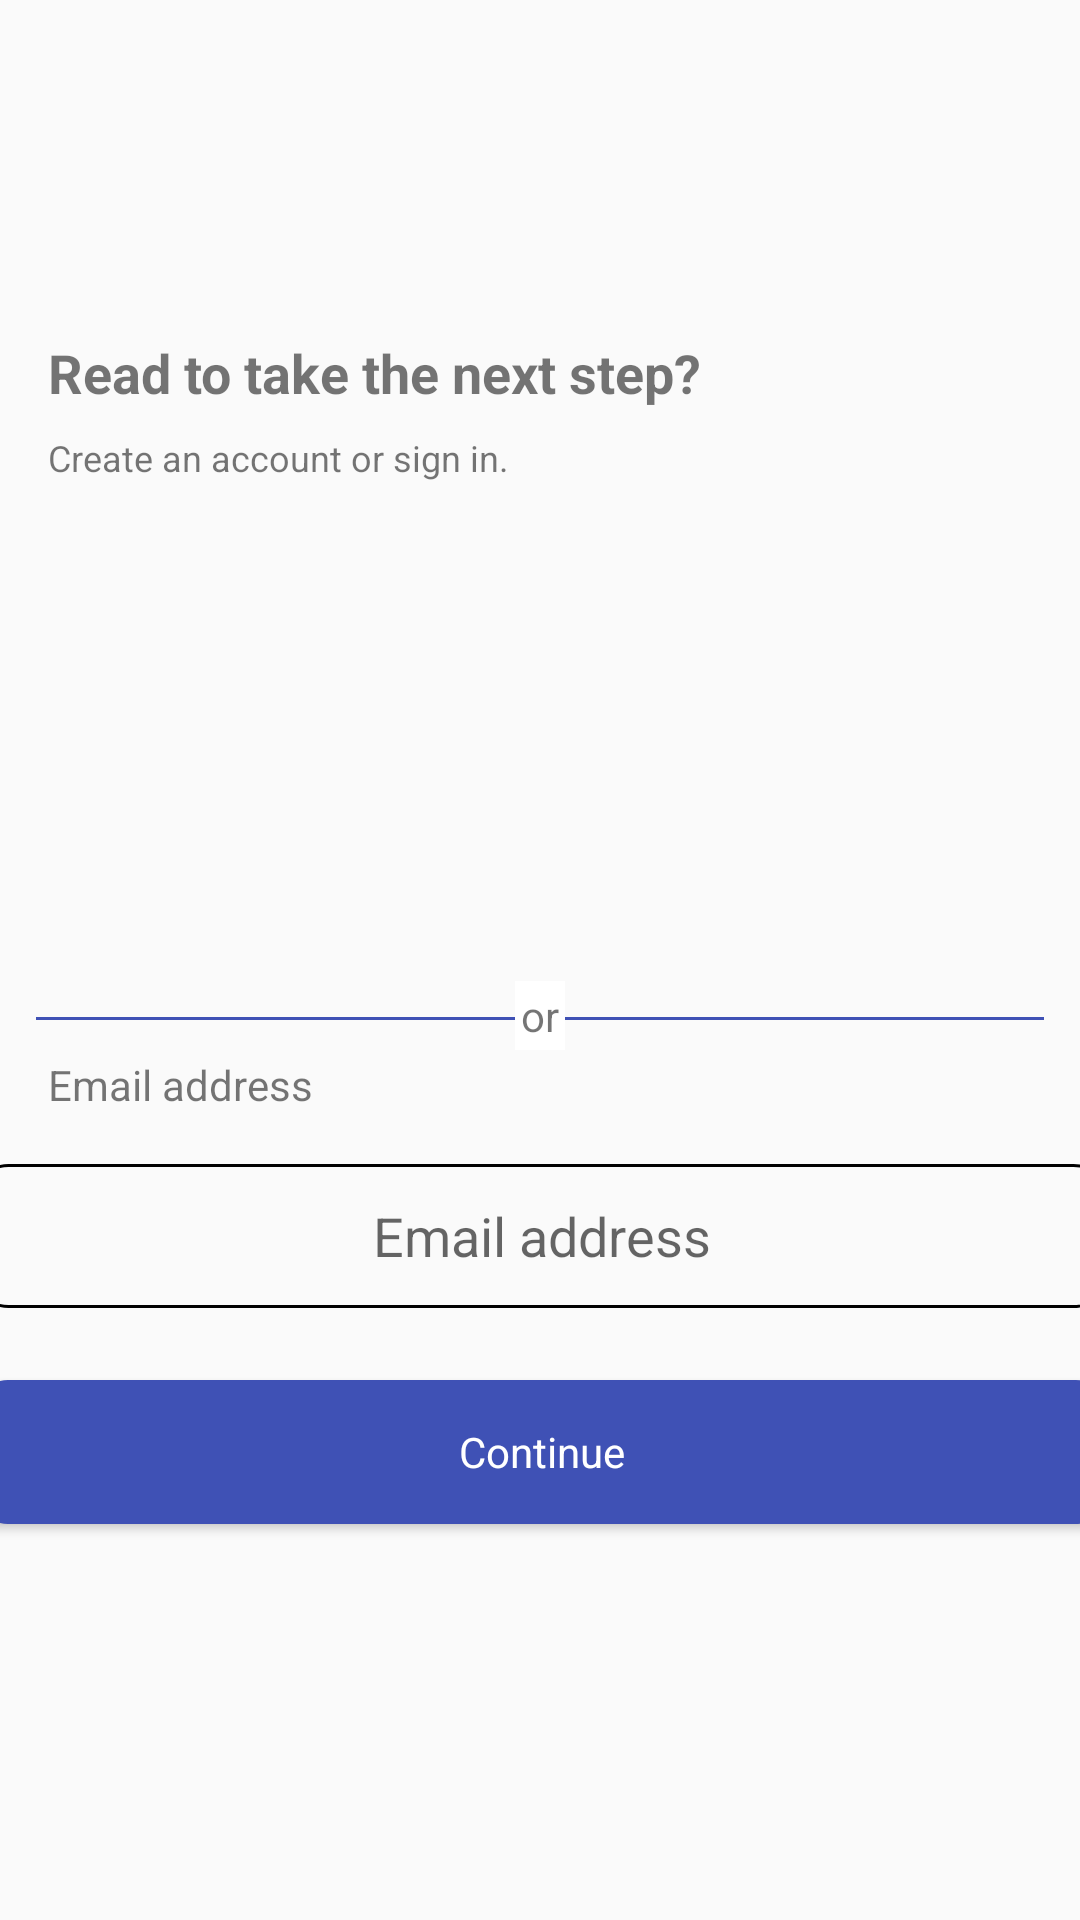

Produce the Android XML layout that renders to this screen, including the resource entries it uses.
<!-- AndroidManifest.xml: activity theme IndeedSignInBlue -->
<!-- res/layout/activity_register.xml -->
<?xml version="1.0" encoding="utf-8"?>
<androidx.constraintlayout.widget.ConstraintLayout xmlns:android="http://schemas.android.com/apk/res/android"
    xmlns:app="http://schemas.android.com/apk/res-auto"
    xmlns:tools="http://schemas.android.com/tools"
    android:layout_width="match_parent"
    android:layout_height="match_parent"
    tools:context="ca.appolizer.AppolizerJobSearch.view.register.RegisterActivity">

    <ImageView
        android:id="@+id/imageView2"
        android:layout_width="200dp"
        android:layout_height="60dp"
        android:layout_marginTop="36dp"
        android:contentDescription="@string/company_logo"
        app:layout_constraintEnd_toEndOf="parent"
        app:layout_constraintHorizontal_bias="0.497"
        app:layout_constraintStart_toStartOf="parent"
        app:layout_constraintTop_toTopOf="parent"
        app:srcCompat="@drawable/logo_appolize" />

    <TextView
        android:id="@+id/textView"
        android:layout_width="match_parent"
        android:layout_height="wrap_content"
        android:layout_marginLeft="16dp"
        android:layout_marginTop="16dp"
        android:layout_marginRight="16dp"
        android:text="@string/read_to_take_the_next_step"
        android:textSize="18sp"
        android:textStyle="bold"
        app:layout_constraintEnd_toEndOf="parent"
        app:layout_constraintHorizontal_bias="0.498"
        app:layout_constraintStart_toStartOf="parent"
        app:layout_constraintTop_toBottomOf="@+id/imageView2" />

    <RelativeLayout
        android:layout_width="match_parent"
        android:layout_height="wrap_content"
        app:layout_constraintBottom_toTopOf="@+id/welcomeUser">

        <View
            android:layout_width="match_parent"
            android:layout_height="1dp"
            android:layout_margin="12dp"
            android:background="@color/blue_indeed" />

        <TextView
            android:layout_width="wrap_content"
            android:layout_height="wrap_content"
            android:layout_centerHorizontal="true"
            android:background="@color/white"
            android:padding="2dp"
            android:text="@string/or" />
    </RelativeLayout>

    <TextView
        android:id="@+id/welcomeUser"
        android:layout_width="0dp"
        android:layout_height="wrap_content"
        android:layout_marginStart="16dp"
        android:layout_marginEnd="16dp"
        android:text="@string/email_address"
        app:layout_constraintBottom_toBottomOf="parent"
        app:layout_constraintEnd_toEndOf="parent"
        app:layout_constraintStart_toStartOf="parent"
        app:layout_constraintTop_toTopOf="parent"
        app:layout_constraintVertical_bias="0.567" />


    <EditText
        android:id="@+id/txtEmailAddress"
        android:layout_width="380dp"
        android:layout_height="48dp"
        android:layout_marginStart="16dp"
        android:layout_marginTop="17dp"
        android:layout_marginEnd="16dp"
        android:autofillHints="emailAddress"
        android:background="@drawable/text_custom"
        android:ems="10"
        android:gravity="center"
        android:hint="@string/email_address"
        android:inputType="textEmailAddress"
        app:layout_constraintEnd_toEndOf="parent"
        app:layout_constraintStart_toStartOf="parent"
        app:layout_constraintTop_toBottomOf="@+id/welcomeUser" />

    <Button
        android:id="@+id/btnCompleteRegister"
        style="@style/IndeedSignInBlue"
        android:layout_width="380dp"
        android:layout_height="wrap_content"
        android:layout_marginStart="16dp"
        android:layout_marginTop="24dp"
        android:layout_marginEnd="16dp"
        android:background="@drawable/btn_custom_color"
        android:text="@string/cont_button"
        android:textColor="@color/white"
        app:layout_constraintEnd_toEndOf="parent"
        app:layout_constraintHorizontal_bias="0.498"
        app:layout_constraintStart_toStartOf="parent"
        app:layout_constraintTop_toBottomOf="@+id/txtEmailAddress" />


    <TextView
        android:layout_width="match_parent"
        android:layout_height="wrap_content"
        android:layout_marginLeft="16dp"
        android:layout_marginTop="8dp"
        android:layout_marginRight="16dp"
        android:text="@string/create_an_account_or_sign_in"
        android:textSize="12sp"
        app:layout_constraintEnd_toEndOf="parent"
        app:layout_constraintStart_toStartOf="parent"
        app:layout_constraintTop_toBottomOf="@+id/textView" />


</androidx.constraintlayout.widget.ConstraintLayout>
<!-- resources referenced by this layout -->
<resources>
  <color name="blue_indeed">#3F51B5</color>
  <color name="white">#FFFFFFFF</color>
  <!-- drawable btn_custom_color (drawable) -->
  <?xml version="1.0" encoding="utf-8"?>
  <selector xmlns:android="http://schemas.android.com/apk/res/android">
      <item android:state_pressed="false">
          <shape android:shape="rectangle">
              <corners android:radius="12dp" />
              <solid android:color="@color/blue_indeed" />
          </shape>
      </item>
  
      <item android:state_pressed="true">
          <shape android:shape="rectangle">
              <corners android:radius="12dp" />
              <solid android:color="#928C95CA" />
          </shape>
      </item>
  </selector>
  <!-- drawable text_custom (drawable) -->
  <?xml version="1.0" encoding="utf-8"?>
  <selector xmlns:android="http://schemas.android.com/apk/res/android" >
  
      <item android:state_pressed="false">
          <shape android:shape="rectangle">
              <corners android:radius="12dp"/>
              <stroke android:width="1dp"/>
          </shape>
      </item>
  
      <item android:state_focused="true">
          <shape android:shape="rectangle">
              <corners android:radius="12dp"/>
              <stroke android:width="3dp" android:color="@color/blue_indeed"/>
          </shape>
      </item>
  </selector>
  <string name="company_logo">company logo</string>
  <string name="cont_button">Continue</string>
  <string name="create_an_account_or_sign_in">Create an account or sign in.</string>
  <string name="email_address">Email address</string>
  <string name="or">or</string>
  <string name="read_to_take_the_next_step">Read to take the next step?</string>
  <style name="IndeedSignInBlue" parent="Theme.AppCompat.Light">
          <item name="windowActionBar">false</item>
          <item name="windowNoTitle">true</item>
          <item name="android:windowFullscreen">true</item>
          <item name="backgroundColor">@drawable/button_shape</item>
      </style>
</resources>
